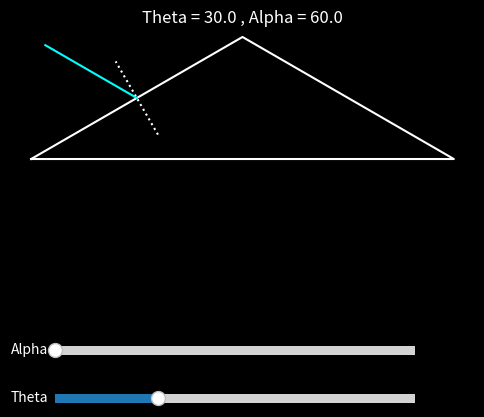

Python code for this plot:
import matplotlib.pyplot as plt
import numpy as np
from matplotlib.widgets import Slider

alpha_init = 60
theta_init = 30
n = 1.5

fig, ax = plt.subplots(figsize=(6, 6), facecolor='black')
ax.set_facecolor('black')
plt.subplots_adjust(bottom=0.35)

theta_incidence = theta_init

def draw_triangle(alpha, theta_i):
    ax.clear()
    ax.set_facecolor('black')
    ax.set_xticks([])
    ax.set_yticks([])
    ax.set_aspect('equal')

    beta = (180 - alpha) / 2
    beta_rad = np.deg2rad(beta)

    base_length = 2
    half_base = base_length / 2
    height = half_base / np.tan(beta_rad)

    apex = np.array([0, height])
    left_base = np.array([-half_base, 0])
    right_base = np.array([half_base, 0])

    ax.plot(
        [left_base[0], apex[0], right_base[0], left_base[0]],
        [left_base[1], apex[1], right_base[1], left_base[1]],
        color="white"
    )

    midpoint = (apex + left_base) / 2

    side_vec = left_base - apex
    normal_vec = np.array([side_vec[1], -side_vec[0]])
    normal_vec = normal_vec / np.linalg.norm(normal_vec)


    normal_length = 0.4
    p_normal_start = midpoint - normal_vec * normal_length / 2
    p_normal_end = midpoint + normal_vec * normal_length / 2
    ax.plot([p_normal_start[0], p_normal_end[0]],
            [p_normal_start[1], p_normal_end[1]],
            linestyle=':', color='white')

    theta_rad = np.deg2rad(theta_i)
    incident_vec = (
        np.cos(theta_rad) * normal_vec
        + np.sin(theta_rad) * np.array([-normal_vec[1], normal_vec[0]])
    )

    length = 0.5
    p1 = midpoint + incident_vec * length
    p2 = midpoint
    ax.plot([p1[0], p2[0]], [p1[1], p2[1]], color="cyan")

    theta_i_rad = np.deg2rad(theta_i)
    alpha_rad = np.deg2rad(alpha)

    theta_t_rad = np.arcsin(
        np.sqrt(n**2 - np.sin(theta_i_rad)**2) * np.sin(alpha_rad)
        - np.sin(theta_i_rad) * np.cos(alpha_rad)
    )
    theta_t = np.rad2deg(theta_t_rad)

    delta = theta_i + theta_t - alpha

    delta1 = theta_i - (np.arcsin((1*np.sin(theta_i))/n))
    r2 = alpha_init - (theta_i - delta1)
    
    delta2 = theta_t  - r2
    

    ax.set_title(f"Theta = {theta_i:.1f} , Alpha = {alpha:.1f}", color="white")

draw_triangle(alpha_init, theta_init)

ax_slider_alpha = plt.axes([0.2, 0.18, 0.6, 0.03], facecolor="gray")
slider_alpha = Slider(ax_slider_alpha, 'Alpha', 60, 150, valinit=alpha_init, valstep=5)
slider_alpha.label.set_color('white')

ax_slider_theta = plt.axes([0.2, 0.1, 0.6, 0.03], facecolor="gray")
slider_theta = Slider(ax_slider_theta, 'Theta', 10, 80, valinit=theta_init, valstep=5)
slider_theta.label.set_color('white')

def update(val):
    global theta_incidence
    theta_incidence = slider_theta.val
    draw_triangle(slider_alpha.val, theta_incidence)
    fig.canvas.draw_idle()

slider_alpha.on_changed(update)
slider_theta.on_changed(update)

plt.show()
